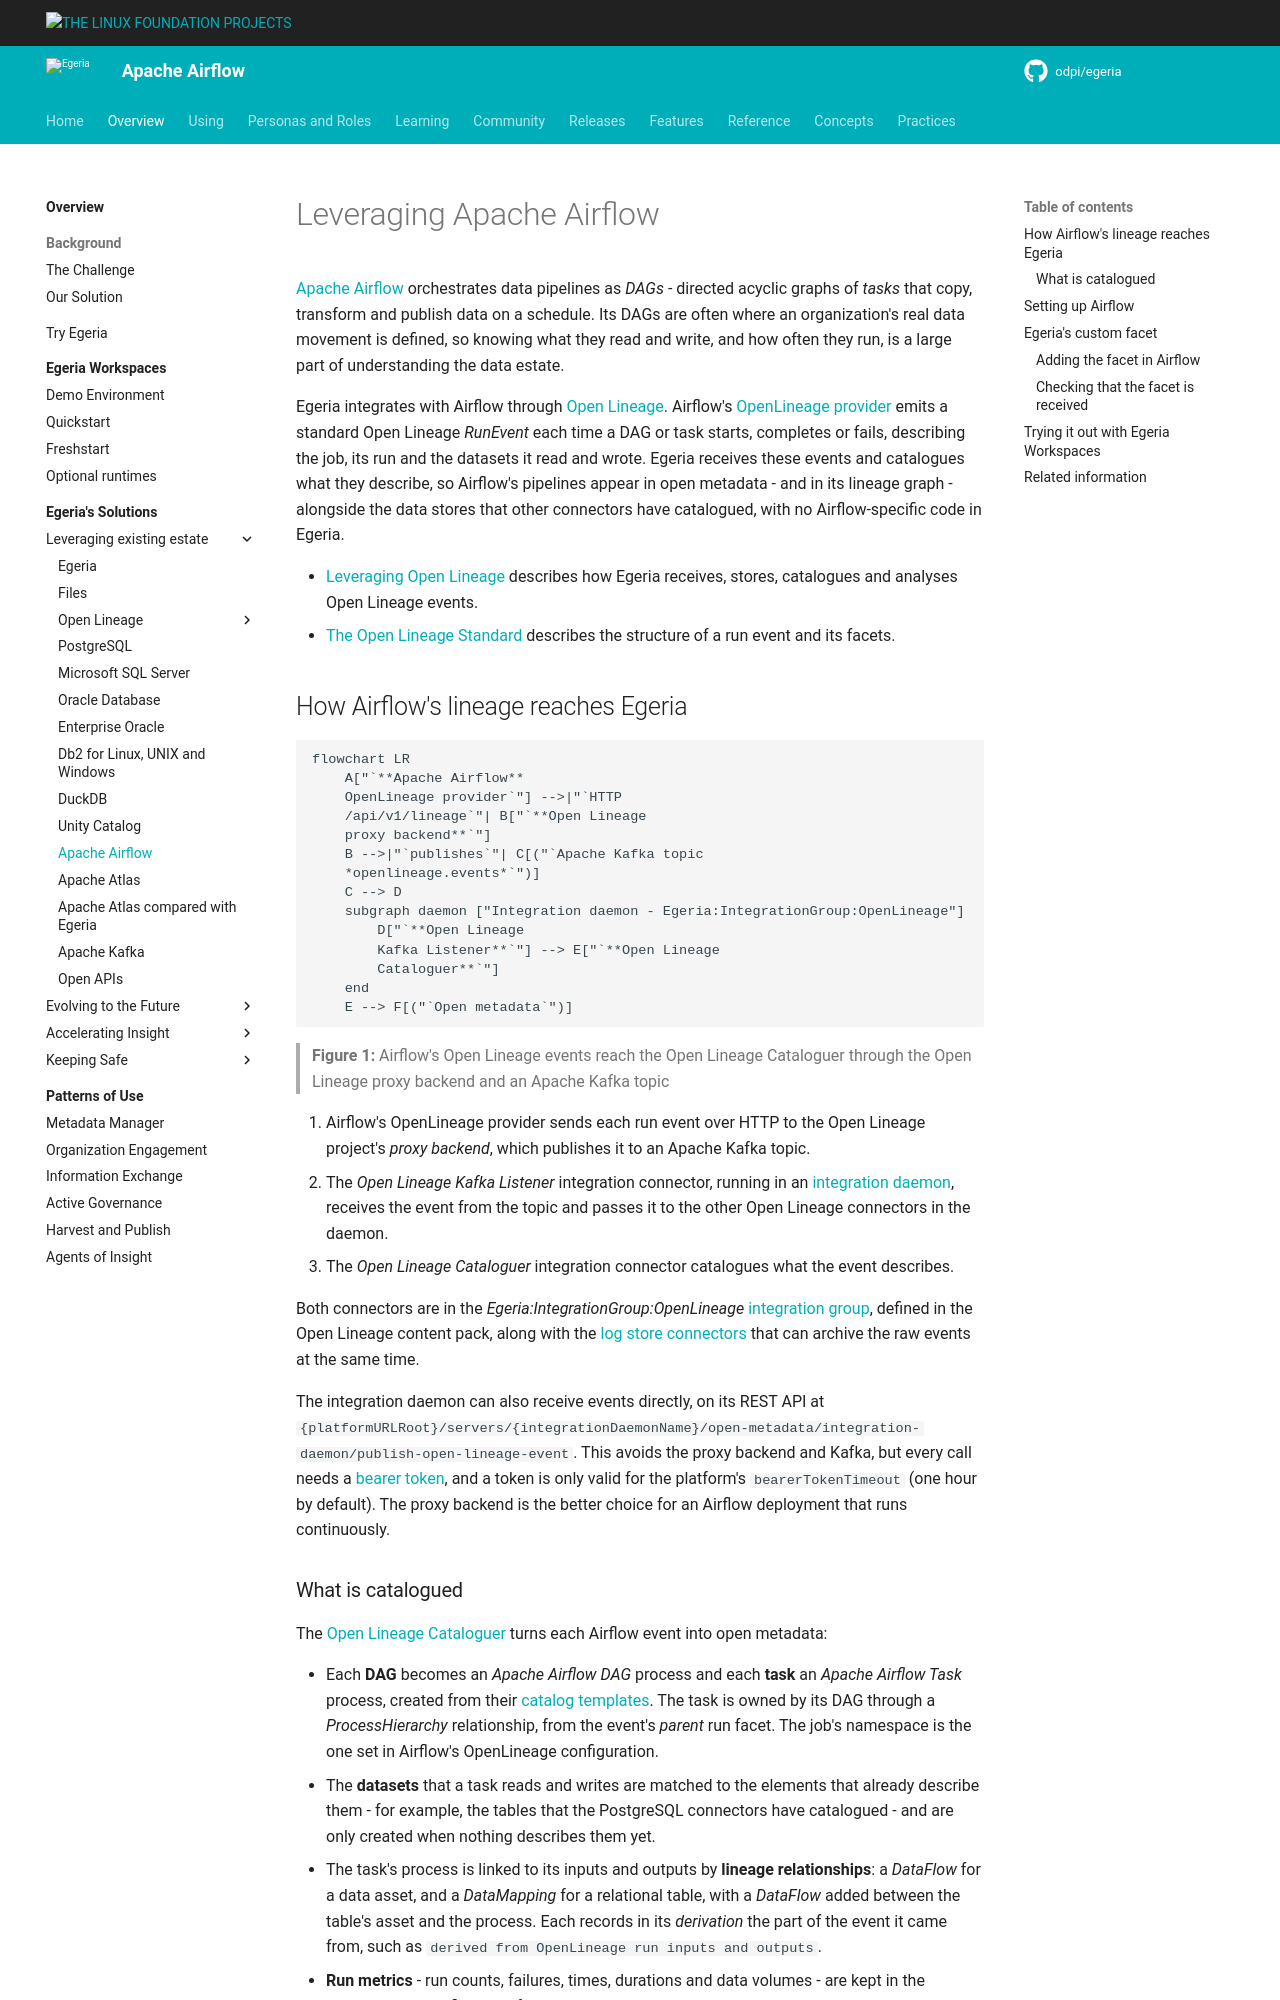

repository: odpi/egeria-docs · page: egeria-solutions/leveraging-apache-airflow/overview/index.html · generator: mkdocs

<!-- SPDX-License-Identifier: CC-BY-4.0 -->
<!-- Copyright Contributors to the Egeria project. -->

# Leveraging Apache Airflow

[Apache Airflow](https://airflow.apache.org/) orchestrates data pipelines as *DAGs* - directed acyclic graphs of *tasks* that copy, transform and publish data on a schedule.  Its DAGs are often where an organization's real data movement is defined, so knowing what they read and write, and how often they run, is a large part of understanding the data estate.

Egeria integrates with Airflow through [Open Lineage](/egeria-solutions/leveraging-open-lineage/overview).  Airflow's [OpenLineage provider](https://airflow.apache.org/docs/apache-airflow-providers-openlineage/stable/index.html) emits a standard Open Lineage *RunEvent* each time a DAG or task starts, completes or fails, describing the job, its run and the datasets it read and wrote.  Egeria receives these events and catalogues what they describe, so Airflow's pipelines appear in open metadata - and in its lineage graph - alongside the data stores that other connectors have catalogued, with no Airflow-specific code in Egeria.

* [Leveraging Open Lineage](/egeria-solutions/leveraging-open-lineage/overview) describes how Egeria receives, stores, catalogues and analyses Open Lineage events.
* [The Open Lineage Standard](/features/lineage-management/overview/#the-open-lineage-standard) describes the structure of a run event and its facets.


## How Airflow's lineage reaches Egeria

```mermaid
flowchart LR
    A["`**Apache Airflow**
    OpenLineage provider`"] -->|"`HTTP
    /api/v1/lineage`"| B["`**Open Lineage
    proxy backend**`"]
    B -->|"`publishes`"| C[("`Apache Kafka topic
    *openlineage.events*`")]
    C --> D
    subgraph daemon ["Integration daemon - Egeria:IntegrationGroup:OpenLineage"]
        D["`**Open Lineage
        Kafka Listener**`"] --> E["`**Open Lineage
        Cataloguer**`"]
    end
    E --> F[("`Open metadata`")]
```
> **Figure 1:** Airflow's Open Lineage events reach the Open Lineage Cataloguer through the Open Lineage proxy backend and an Apache Kafka topic

1. Airflow's OpenLineage provider sends each run event over HTTP to the Open Lineage project's *proxy backend*, which publishes it to an Apache Kafka topic.
2. The *Open Lineage Kafka Listener* integration connector, running in an [integration daemon](/concepts/integration-daemon), receives the event from the topic and passes it to the other Open Lineage connectors in the daemon.
3. The *Open Lineage Cataloguer* integration connector catalogues what the event describes.

Both connectors are in the *Egeria:IntegrationGroup:OpenLineage* [integration group](/concepts/integration-group), defined in the Open Lineage content pack, along with the [log store connectors](/egeria-solutions/leveraging-open-lineage/overview/#storing-events-the-open-lineage-log-store) that can archive the raw events at the same time.

The integration daemon can also receive events directly, on its REST API at `{platformURLRoot}/servers/{integrationDaemonName}/open-metadata/integration-daemon/publish-open-lineage-event`.  This avoids the proxy backend and Kafka, but every call needs a [bearer token](/guides/admin/configuring-the-omag-server-platform), and a token is only valid for the platform's `bearerTokenTimeout` (one hour by default).  The proxy backend is the better choice for an Airflow deployment that runs continuously.

### What is catalogued

The [Open Lineage Cataloguer](/egeria-solutions/leveraging-open-lineage/overview/#cataloguing-the-events) turns each Airflow event into open metadata:

* Each **DAG** becomes an *Apache Airflow DAG* process and each **task** an *Apache Airflow Task* process, created from their [catalog templates](/features/templated-cataloguing/overview).  The task is owned by its DAG through a *ProcessHierarchy* relationship, from the event's *parent* run facet.  The job's namespace is the one set in Airflow's OpenLineage configuration.
* The **datasets** that a task reads and writes are matched to the elements that already describe them - for example, the tables that the PostgreSQL connectors have catalogued - and are only created when nothing describes them yet.
* The task's process is linked to its inputs and outputs by **lineage relationships**: a *DataFlow* for a data asset, and a *DataMapping* for a relational table, with a *DataFlow* added between the table's asset and the process.  Each records in its *derivation* the part of the event it came from, such as `derived from OpenLineage run inputs and outputs`.
* **Run metrics** - run counts, failures, times, durations and data volumes - are kept in the *RunMetrics* classification of the task's process.
